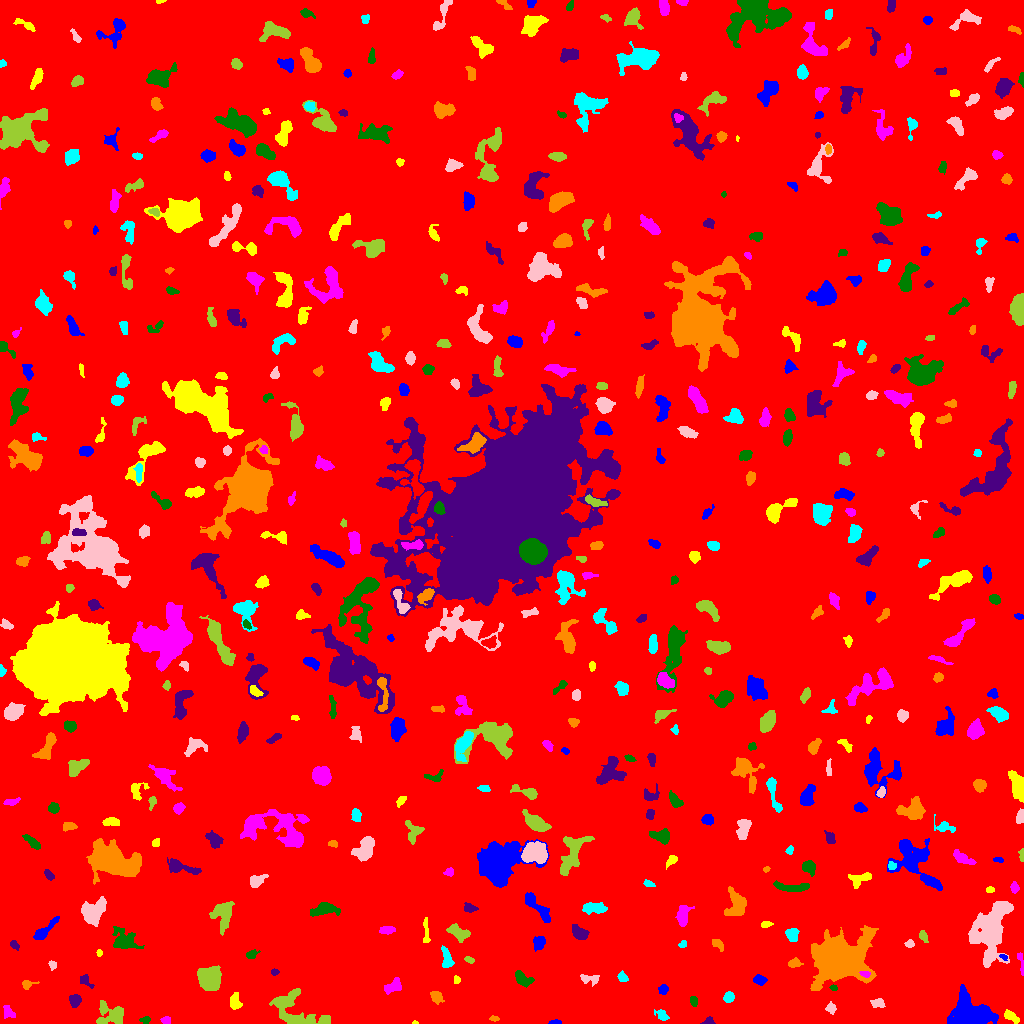

Data behind this chart, as committed beside it:
ID, X, Y, A, B, theta, total_flux, mu_max, mu_median, mu_mean, R_fwhm, R_e, R10, R90, x_start, x_end, y_start, y_end, area, greylevel
0, 507.5, 512.3, 294.6, 293.6, -0.1974, 1697169, 15.0, 1.0, 1.926, 32.46, 237.1, 90.44, 393.3, 0, 1023, 0, 1023, 881039, 1.926
1, 555.2, 1.108, 2.874, 1.057, 0.03053, 111.0, 5.0, 2.0, 2.094, 2.523, 2.111, 0.7979, 3.338, 548, 561, 0, 4, 53, 7.094
2, 415.1, 0.7174, 1.454, 0.7414, 0.02357, 46.0, 5.0, 2.0, 2.19, 1.693, 1.262, 0.0, 2.034, 412, 418, 0, 3, 21, 12.19
3, 166.3, 3.243, 2.226, 1.762, -0.1019, 185.0, 6.0, 2.0, 2.643, 3.241, 2.523, 0.9772, 3.949, 160, 170, 0, 7, 70, 7.643
4, 145.4, 3.28, 2.303, 1.811, 0.194, 168.0, 5.0, 2.0, 2.471, 2.985, 2.459, 0.9772, 3.989, 139, 150, 0, 7, 68, 7.471
5, 708.4, 1.375, 2.76, 1.598, 0.1405, 253.0, 12.0, 3.0, 3.614, 2.185, 2.034, 0.7979, 3.7, 700, 715, 0, 7, 70, 8.614
6, 493.7, 5.005, 2.37, 1.261, -0.0499, 183.0, 7.0, 3.0, 3.66, 2.706, 2.185, 0.7979, 3.432, 489, 499, 2, 8, 50, 7.66
7, 661.5, 8.624, 3.742, 2.179, -0.6381, 149.0, 3.0, 1.0, 1.284, 3.478, 3.241, 1.128, 5.293, 654, 669, 3, 14, 116, 6.284
8, 830.6, 15.35, 2.735, 2.2, -1.277, 173.0, 4.0, 2.0, 1.821, 3.949, 2.932, 1.128, 4.853, 825, 836, 9, 22, 95, 6.821
9, 111.9, 7.912, 7.38, 5.236, -0.16, 964.0, 7.0, 2.0, 2.334, 5.441, 5.726, 2.185, 9.541, 96, 123, 0, 23, 413, 7.334
10, 423.1, 13.1, 2.869, 2.385, 1.458, 298.0, 8.0, 2.0, 2.483, 2.764, 3.241, 1.128, 5.323, 417, 428, 6, 19, 120, 7.483
11, 970.5, 11.82, 11.28, 7.575, -0.2328, 3027, 9.0, 3.0, 2.939, 8.649, 9.756, 3.827, 15.33, 947, 998, 0, 39, 1030, 7.939
12, 1011, 6.939, 4.075, 1.744, -0.4862, 147.0, 3.0, 1.0, 1.089, 3.785, 3.241, 1.128, 5.078, 1004, 1019, 0, 14, 135, 8.089
13, 8.351, 11.17, 4.01, 2.634, -0.8235, 148.0, 2.0, 1.0, 1.213, 6.024, 3.523, 1.493, 5.614, 3, 15, 5, 18, 122, 6.213
14, 693.5, 22.51, 2.258, 1.534, -1.318, 130.0, 4.0, 2.0, 1.733, 3.478, 2.394, 0.9772, 3.785, 690, 697, 17, 27, 75, 7.733
15, 75.01, 22.86, 2.978, 2.513, 1.381, 375.0, 6.0, 2.0, 2.717, 4.514, 3.478, 1.382, 5.499, 69, 81, 16, 29, 138, 7.717
16, 436.1, 27.46, 3.15, 2.413, -0.7322, 357.0, 7.0, 2.0, 2.644, 3.613, 3.192, 1.262, 5.171, 430, 444, 19, 32, 135, 7.644
17, 728.7, 26.31, 2.592, 2.244, 0.9756, 342.0, 7.0, 3.0, 3.167, 3.827, 3.09, 1.262, 4.853, 723, 734, 21, 32, 108, 8.167
18, 877.7, 20.64, 3.524, 2.228, -0.1111, 216.0, 4.0, 2.0, 1.895, 4.618, 3.338, 1.382, 5.323, 870, 885, 16, 25, 114, 6.895
19, 296.2, 11.71, 15.3, 8.196, -0.4824, 3035, 11.0, 4.0, 3.818, 6.206, 8.921, 3.192, 13.96, 269, 330, 0, 35, 795, 7.818
20, 346.8, 32.76, 5.846, 2.841, 1.01, 770.0, 7.0, 3.0, 2.962, 5.642, 5.046, 1.954, 7.715, 337, 356, 23, 42, 260, 7.962
21, 663.4, 34.05, 2.476, 2.188, 0.9461, 232.0, 5.0, 3.0, 2.578, 3.827, 2.985, 1.128, 4.549, 658, 668, 29, 39, 90, 7.578
22, 235.1, 21.29, 3.83, 2.406, -1.437, 603.0, 9.0, 3.0, 3.792, 4.37, 3.656, 1.493, 5.836, 230, 242, 14, 31, 159, 8.792
23, 392.6, 37.13, 4.538, 2.442, 0.5865, 334.0, 4.0, 2.0, 1.758, 5.809, 3.949, 1.596, 6.18, 384, 401, 29, 46, 190, 7.758
24, 833.6, 35.53, 1.852, 1.487, -0.2912, 131.0, 5.0, 3.0, 3.047, 2.932, 2.185, 0.7979, 3.241, 829, 837, 33, 39, 43, 9.047
25, 84.88, 42.62, 4.197, 2.319, -0.6929, 162.0, 2.0, 2.0, 1.486, 5.441, 3.568, 1.596, 4.918, 80, 94, 35, 49, 109, 6.486
26, 27.29, 39.23, 3.196, 2.031, 0.1717, 175.0, 4.0, 2.0, 1.902, 3.949, 2.821, 1.128, 4.652, 22, 39, 34, 43, 92, 6.902
27, 622.0, 46.05, 2.703, 2.072, -1.26, 188.0, 5.0, 2.0, 2.089, 2.985, 2.706, 0.9772, 4.549, 617, 628, 42, 53, 90, 8.089
28, 590.8, 44.68, 5.304, 2.356, -0.1071, 244.0, 5.0, 1.0, 1.694, 3.29, 3.385, 1.262, 5.67, 580, 599, 37, 49, 144, 6.694
29, 210.4, 43.88, 5.219, 4.808, -1.561, 4139, 24.0, 7.0, 8.116, 6.699, 6.18, 2.394, 10.06, 197, 221, 33, 58, 510, 13.12
30, 548.6, 44.56, 2.852, 2.526, -0.3439, 602.0, 10.0, 5.0, 5.017, 4.583, 3.385, 1.382, 5.293, 544, 557, 39, 50, 120, 9.017
31, 759.6, 43.5, 2.882, 2.093, -0.05787, 276.0, 5.0, 2.0, 2.339, 4.222, 3.141, 1.262, 4.918, 753, 767, 38, 49, 118, 7.339
32, 456.9, 43.5, 1.81, 1.643, 1.571, 74.0, 3.0, 1.0, 1.423, 2.394, 2.034, 0.7979, 3.478, 454, 460, 40, 48, 52, 8.423
33, 865.4, 49.58, 2.499, 1.419, -0.08452, 190.0, 7.0, 3.0, 3.016, 2.646, 2.326, 0.7979, 3.785, 859, 870, 46, 52, 63, 16.02
34, 522.6, 44.46, 4.631, 2.829, -0.5626, 790.0, 10.0, 3.0, 3.99, 4.442, 4.184, 1.596, 6.864, 515, 534, 36, 53, 198, 7.99
35, 274.9, 51.47, 1.917, 1.435, -0.002076, 137.0, 5.0, 3.0, 2.74, 2.877, 2.111, 0.7979, 3.29, 271, 279, 48, 55, 50, 7.74
36, 794, 60.21, 3.139, 2.055, 0.1783, 277.0, 5.0, 3.0, 2.589, 4.184, 3.192, 1.262, 4.951, 788, 803, 56, 66, 107, 7.589
37, 446.8, 64.39, 5.151, 2.269, -1.382, 559.0, 8.0, 3.0, 3.038, 4.787, 3.989, 1.493, 6.358, 441, 454, 56, 78, 184, 8.038
38, 52.36, 58.28, 2.263, 1.801, -1.277, 207.0, 5.0, 3.0, 3.234, 3.613, 2.523, 1.128, 3.909, 48, 56, 53, 63, 64, 7.234
39, 469, 63.53, 2.501, 1.369, -0.3963, 108.0, 5.0, 2.0, 1.8, 1.954, 2.257, 0.7979, 3.785, 464, 474, 60, 67, 60, 6.8
40, 706.7, 53.03, 3.76, 2.164, 1.419, 319.0, 4.0, 2.0, 2.231, 5.499, 3.7, 1.493, 5.781, 702, 711, 45, 62, 143, 7.231
41, 1003, 66.59, 2.117, 1.229, -0.4365, 100.0, 5.0, 2.0, 2.273, 2.394, 2.034, 0.7979, 3.192, 999, 1007, 63, 69, 44, 9.273
42, 99.12, 70.38, 1.405, 1.203, -1.034, 65.0, 5.0, 1.0, 1.585, 1.784, 1.596, 0.5642, 2.646, 96, 102, 67, 74, 41, 7.585
43, 1021, 59.99, 7.097, 1.249, -1.404, 134.0, 4.0, 1.0, 1.441, 3.141, 2.932, 0.9772, 4.983, 1017, 1023, 48, 71, 93, 6.441
44, 251.6, 68.82, 3.041, 1.962, 0.3769, 165.0, 3.0, 2.0, 1.813, 4.222, 3.038, 1.262, 4.652, 246, 260, 65, 74, 91, 6.813
45, 14.42, 78.62, 2.371, 1.64, -0.8456, 167.0, 7.0, 2.0, 2.319, 2.111, 2.459, 0.7979, 3.989, 10, 19, 73, 83, 72, 7.319
46, 717.9, 78.89, 3.827, 2.123, -0.7466, 149.0, 3.0, 1.0, 1.419, 3.827, 3.385, 1.382, 5.232, 712, 723, 72, 84, 105, 6.419
47, 682.6, 78.92, 2.103, 1.661, 0.5738, 102.0, 4.0, 2.0, 1.855, 3.192, 2.185, 0.7979, 3.523, 678, 686, 76, 83, 55, 6.855
48, 910, 80.12, 1.708, 1.475, 0.1094, 76.0, 4.0, 1.0, 1.134, 2.646, 1.954, 0.5642, 3.241, 904, 914, 76, 84, 67, 8.134
49, 923.3, 87.24, 2.874, 1.735, -1.084, 176.0, 4.0, 2.0, 2.0, 4.222, 2.821, 1.128, 4.442, 919, 928, 81, 93, 88, 7.0
50, 180.5, 82.66, 8.806, 4.016, 1.283, 2475, 14.0, 3.0, 4.064, 6.77, 6.433, 2.459, 11.01, 170, 196, 64, 107, 609, 9.064
51, 538.8, 80.87, 3.438, 2.789, 1.255, 582.0, 7.0, 4.0, 3.779, 5.015, 3.949, 1.596, 6.103, 533, 545, 72, 87, 154, 7.779
52, 425.9, 92.12, 7.972, 1.445, -1.523, 188.0, 4.0, 1.0, 1.528, 3.989, 3.338, 1.128, 5.557, 423, 430, 81, 106, 123, 6.528
53, 387, 93.25, 3.464, 1.844, 0.0511, 350.0, 7.0, 3.0, 2.966, 3.656, 3.241, 1.262, 5.109, 379, 395, 89, 97, 118, 7.966
54, 123.3, 82.59, 6.386, 4.593, -0.6885, 901.0, 7.0, 2.0, 2.258, 5.109, 5.352, 2.034, 9.322, 112, 144, 75, 97, 399, 7.258
55, 579.1, 91.25, 4.959, 2.743, -0.581, 354.0, 4.0, 2.0, 1.815, 6.333, 4.514, 1.693, 6.794, 572, 589, 84, 99, 195, 6.815
56, 836.3, 65.21, 9.934, 8.361, 0.176, 66581, 167.0, 8.0, 26.85, 9.08, 9.591, 3.656, 18.39, 810, 878, 33, 98, 2480, 30.85
57, 791.5, 89.04, 2.661, 2.468, -1.042, 602.0, 12.0, 3.0, 3.909, 3.909, 3.241, 1.262, 5.202, 785, 799, 82, 95, 154, 9.909
58, 92.97, 111.1, 6.786, 4.969, 0.9064, 1938, 9.0, 4.0, 4.132, 7.632, 6.84, 2.706, 10.69, 81, 106, 97, 127, 469, 8.132
59, 458.3, 91.04, 6.191, 2.989, -0.4315, 500.0, 5.0, 2.0, 2.049, 4.951, 4.82, 1.871, 7.674, 446, 470, 81, 100, 244, 7.049
... 495 more rows
